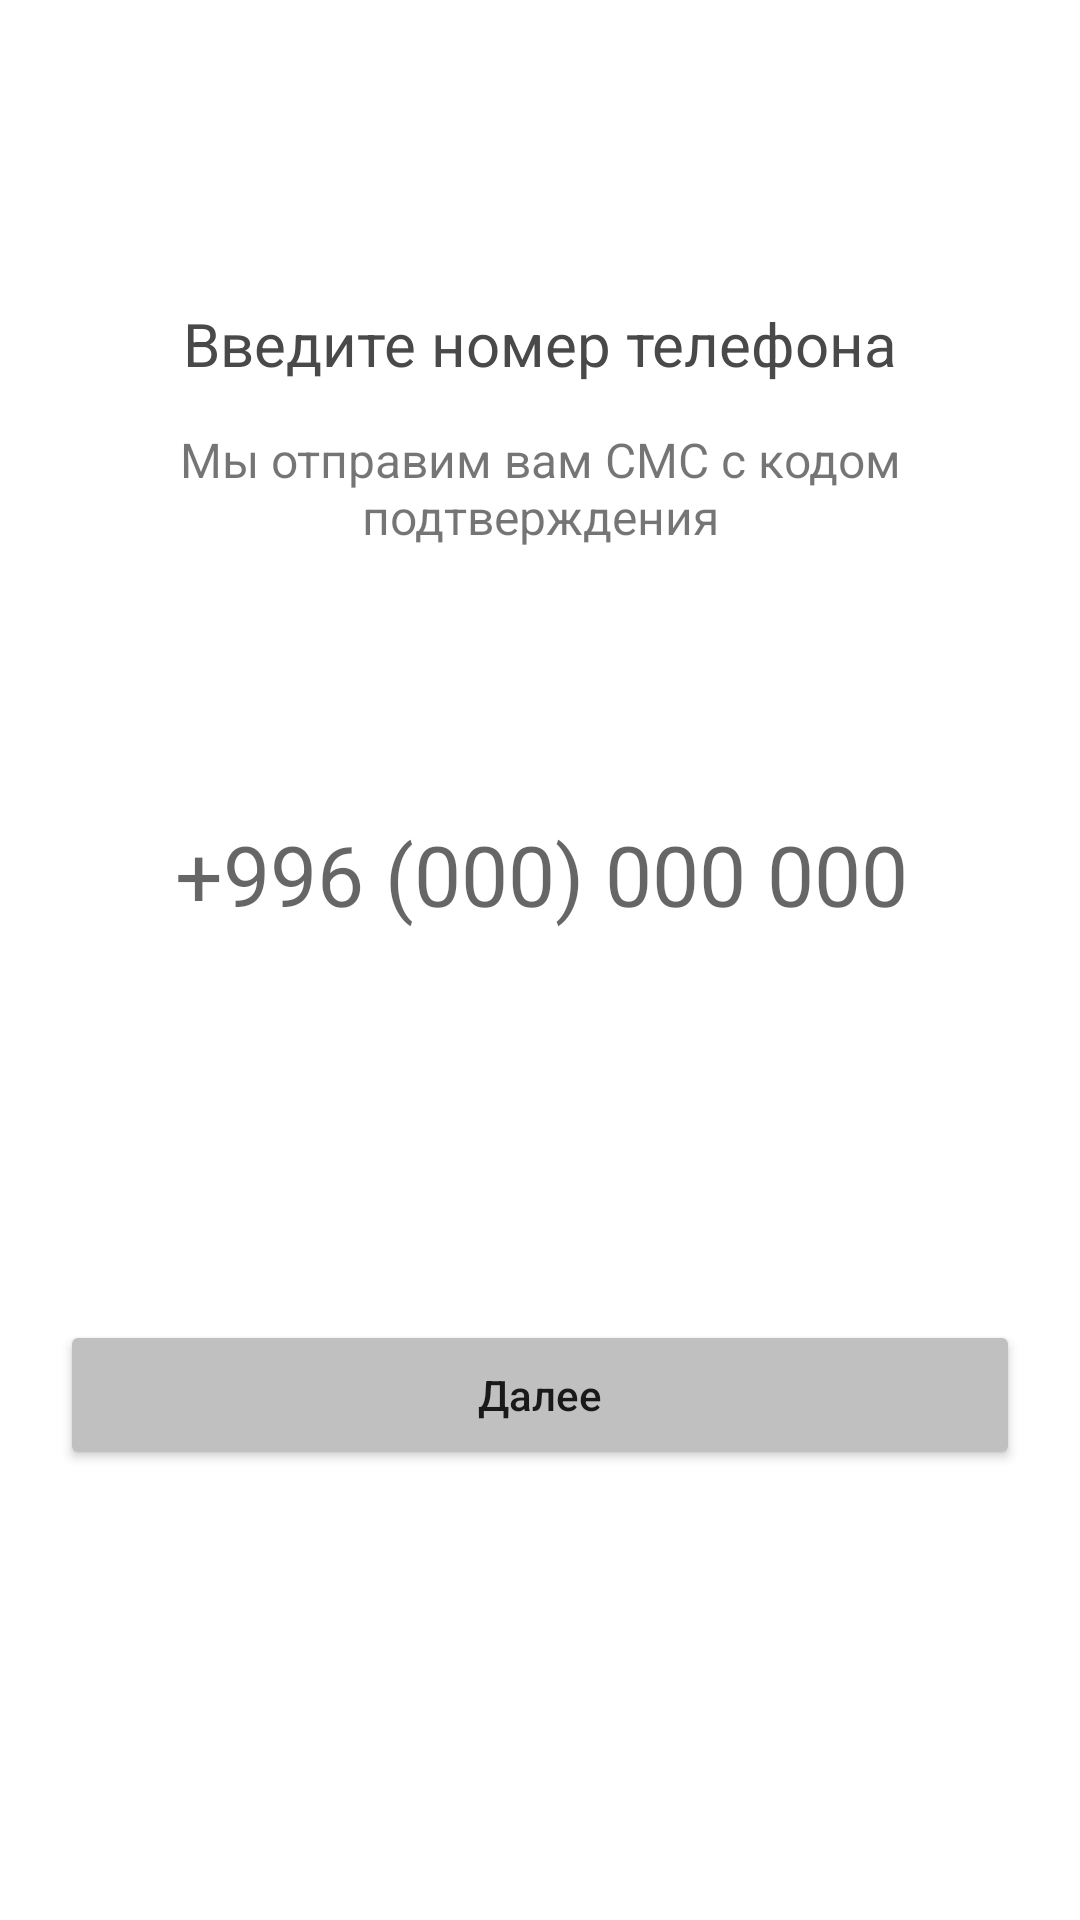

Reconstruct the res/layout file that produces this screen, plus the resources it refers to.
<!-- AndroidManifest.xml: application theme Theme.NeobisAndroidChapter8 -->
<!-- res/layout/fragment_add_product.xml -->
<?xml version="1.0" encoding="utf-8"?>
<androidx.constraintlayout.widget.ConstraintLayout xmlns:android="http://schemas.android.com/apk/res/android"
    xmlns:tools="http://schemas.android.com/tools"
    android:layout_width="match_parent"
    android:layout_height="match_parent"
    xmlns:app="http://schemas.android.com/apk/res-auto"
    tools:context=".ui.products.AddProductFragment">


    <androidx.appcompat.widget.Toolbar
        android:id="@+id/toolbar"
        android:layout_width="match_parent"
        android:layout_height="wrap_content"
        android:layout_marginTop="5dp"
        android:background="@color/white"
        android:minHeight="?attr/actionBarSize"
        android:theme="?attr/actionBarTheme"
        app:layout_constraintEnd_toEndOf="parent"
        app:layout_constraintStart_toStartOf="parent"
        app:layout_constraintTop_toTopOf="parent" />

    <ImageView
        android:id="@+id/button_back"
        android:layout_width="wrap_content"
        android:layout_height="wrap_content"
        android:layout_marginStart="20dp"
        android:src="@drawable/button_back"
        app:layout_constraintBottom_toBottomOf="@+id/toolbar"
        app:layout_constraintStart_toStartOf="parent"
        app:layout_constraintTop_toTopOf="@+id/toolbar" />

    <ImageView
        android:id="@+id/img_phone"
        android:layout_width="wrap_content"
        android:layout_height="wrap_content"
        android:layout_marginTop="40dp"
        android:src="@drawable/img_phone"
        app:layout_constraintEnd_toEndOf="parent"
        app:layout_constraintStart_toStartOf="parent"
        app:layout_constraintTop_toBottomOf="@+id/toolbar" />

    <TextView
        android:id="@+id/add_number"
        android:layout_width="wrap_content"
        android:layout_height="wrap_content"
        android:text="@string/enter_phoneNumber"
        android:textColor="#494949"
        android:textSize="20sp"
        app:layout_constraintEnd_toEndOf="parent"
        app:layout_constraintStart_toStartOf="parent"
        app:layout_constraintTop_toBottomOf="@+id/img_phone" />

    <TextView
        android:id="@+id/content"
        android:layout_width="0dp"
        android:layout_height="wrap_content"
        android:layout_marginStart="50dp"
        android:layout_marginTop="5dp"
        android:layout_marginEnd="50dp"
        android:gravity="center"
        android:minLines="3"
        android:text="@string/msg"
        android:textSize="16sp"
        app:layout_constraintEnd_toEndOf="parent"
        app:layout_constraintStart_toStartOf="parent"
        app:layout_constraintTop_toBottomOf="@+id/add_number" />

    <Button
        android:id="@+id/button_next"
        android:layout_width="320dp"
        android:layout_height="50dp"
        android:layout_marginBottom="150dp"
        android:text="@string/next"
        android:textAllCaps="false"

        android:backgroundTint="@color/btn_invalid"
        app:cornerRadius="20dp"
        app:layout_constraintBottom_toBottomOf="parent"
        app:layout_constraintEnd_toEndOf="parent"
        app:layout_constraintStart_toStartOf="parent" />

    <TextView
        android:id="@+id/error_msg"
        android:layout_width="wrap_content"
        android:layout_height="wrap_content"
        android:layout_marginTop="10dp"
        android:text="@string/error_msg_number"
        android:textColor="#FF0000"
        android:textSize="16sp"
        android:visibility="invisible"
        app:layout_constraintTop_toBottomOf="@id/et_phone"
        app:layout_constraintEnd_toEndOf="parent"
        app:layout_constraintStart_toStartOf="parent" />

    <EditText
        android:id="@+id/et_phone"
        android:layout_width="400dp"
        android:layout_height="wrap_content"
        android:layout_marginTop="70dp"
        android:backgroundTint="@color/white"
        android:ems="10"
        android:gravity="center_horizontal"
        android:hint="@string/hint"
        android:inputType="phone"
        android:minHeight="48dp"
        android:textSize="28sp"
        app:layout_constraintEnd_toEndOf="parent"
        app:layout_constraintStart_toStartOf="parent"
        app:layout_constraintTop_toBottomOf="@+id/content"
        tools:ignore="SpeakableTextPresentCheck" />


</androidx.constraintlayout.widget.ConstraintLayout>
<!-- resources referenced by this layout -->
<resources>
  <color name="btn_invalid">#C0C0C0</color>
  <color name="white">#FFFFFFFF</color>
  <string name="enter_phoneNumber">Введите номер телефона</string>
  <string name="error_msg_number">Данный номер уже зарегистрирован</string>
  <string name="hint">+996 (000) 000 000</string>
  <string name="msg">Мы отправим вам СМС с кодом подтверждения</string>
  <string name="next">Далее</string>
  <style name="Theme.NeobisAndroidChapter8" parent="Theme.MaterialComponents.DayNight.DarkActionBar">
          
          <item name="colorPrimary">@color/purple_500</item>
          <item name="colorPrimaryVariant">@color/purple_700</item>
          <item name="colorOnPrimary">@color/white</item>
          
          <item name="colorSecondary">@color/teal_200</item>
          <item name="colorSecondaryVariant">@color/teal_700</item>
          <item name="colorOnSecondary">@color/black</item>
          
          <item name="android:statusBarColor">?attr/colorPrimaryVariant</item>
          
      </style>
  <color name="purple_500">#FF6200EE</color>
  <color name="purple_700">#FF3700B3</color>
  <color name="teal_200">#FF03DAC5</color>
  <color name="teal_700">#FF018786</color>
  <color name="black">#FF000000</color>
</resources>
